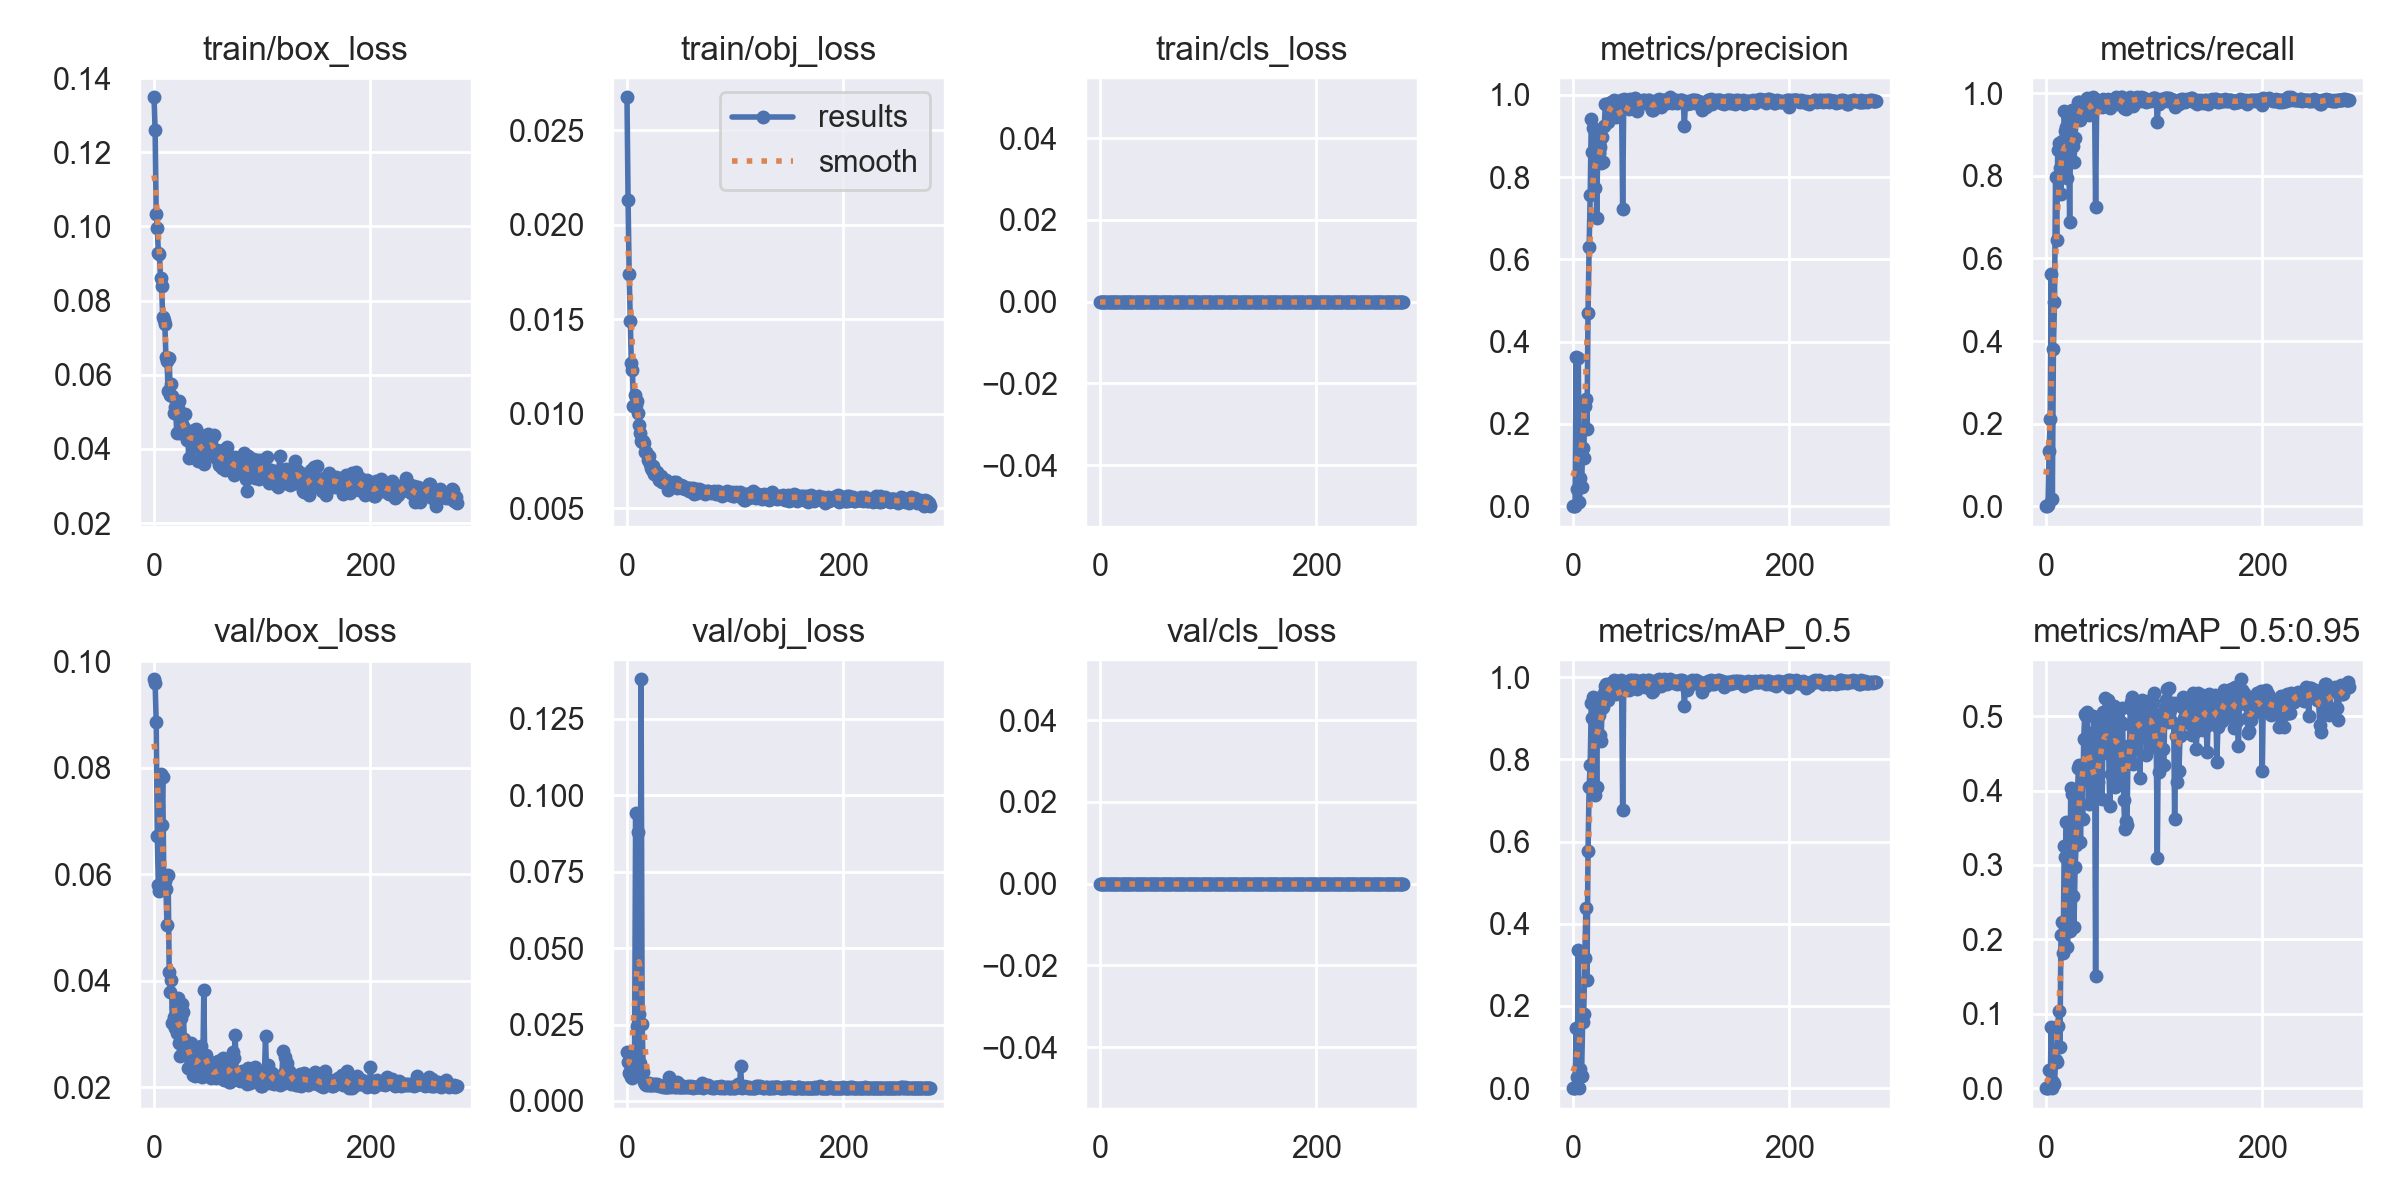

The file beside this chart, header and first rows:
epoch, train/box_loss, train/obj_loss, train/cls_loss, metrics/precision, metrics/recall, metrics/mAP_0.5, metrics/mAP_0.5:0.95, val/box_loss, val/obj_loss, val/cls_loss, x/lr0, x/lr1, x/lr2
0, 0.1348, 0.02675, 0, 0, 0, 0, 0, 0.09666, 0.01597, 0, 0.091, 0.001, 0.001
1, 0.1259, 0.02131, 0, 0, 0, 0, 0, 0.09594, 0.01267, 0, 0.08109, 0.002093, 0.002093
2, 0.1032, 0.01742, 0, 3.3333e-05, 0.003781, 1.6793e-05, 4.1894e-06, 0.08861, 0.009158, 0, 0.07118, 0.003179, 0.003179
3, 0.09958, 0.01493, 0, 0.3627, 0.1342, 0.146, 0.02402, 0.06721, 0.009762, 0, 0.06126, 0.004257, 0.004257
4, 0.09274, 0.01269, 0, 0.04278, 0.2117, 0.027, 0.004436, 0.05797, 0.00773, 0, 0.05133, 0.005329, 0.005329
5, 0.09244, 0.01229, 0, 0.3609, 0.5633, 0.3364, 0.08196, 0.05694, 0.007536, 0, 0.04139, 0.006393, 0.006393
6, 0.08614, 0.01042, 0, 0.009827, 0.01701, 0.001165, 0.000195, 0.07892, 0.008649, 0, 0.03145, 0.00745, 0.00745
7, 0.08393, 0.01099, 0, 0.06954, 0.3819, 0.04574, 0.008272, 0.06924, 0.01331, 0, 0.0215, 0.008499, 0.008499
8, 0.07567, 0.01046, 0, 0.04618, 0.4953, 0.02931, 0.005022, 0.07827, 0.09417, 0, 0.01154, 0.009541, 0.009541
9, 0.07478, 0.01066, 0, 0.1406, 0.7973, 0.1611, 0.03833, 0.05928, 0.02464, 0, 0.009703, 0.009703, 0.009703
10, 0.07364, 0.01006, 0, 0.1168, 0.6446, 0.1802, 0.03557, 0.05872, 0.0881, 0, 0.009703, 0.009703, 0.009703
11, 0.06467, 0.009376, 0, 0.2434, 0.862, 0.316, 0.08303, 0.05722, 0.02836, 0, 0.00967, 0.00967, 0.00967
12, 0.06358, 0.008956, 0, 0.2605, 0.8791, 0.4377, 0.1034, 0.05045, 0.01231, 0, 0.009637, 0.009637, 0.009637
13, 0.05574, 0.008542, 0, 0.188, 0.8185, 0.2633, 0.05567, 0.05987, 0.1379, 0, 0.009604, 0.009604, 0.009604
14, 0.06442, 0.00849, 0, 0.4692, 0.7561, 0.5767, 0.206, 0.04174, 0.02523, 0, 0.009571, 0.009571, 0.009571
15, 0.05449, 0.008557, 0, 0.6291, 0.8847, 0.7326, 0.2239, 0.03787, 0.009412, 0, 0.009538, 0.009538, 0.009538
16, 0.05763, 0.008436, 0, 0.7577, 0.8563, 0.7862, 0.1819, 0.04018, 0.006362, 0, 0.009505, 0.009505, 0.009505
17, 0.05434, 0.00795, 0, 0.9424, 0.9565, 0.9369, 0.3261, 0.03203, 0.005598, 0, 0.009472, 0.009472, 0.009472
18, 0.04973, 0.00799, 0, 0.8605, 0.9097, 0.9013, 0.3109, 0.03313, 0.00531, 0, 0.009439, 0.009439, 0.009439
19, 0.05141, 0.007568, 0, 0.9186, 0.9177, 0.9505, 0.3573, 0.03123, 0.005267, 0, 0.009406, 0.009406, 0.009406
20, 0.05071, 0.007738, 0, 0.7744, 0.794, 0.7126, 0.1893, 0.03494, 0.005808, 0, 0.009373, 0.009373, 0.009373
21, 0.04417, 0.007315, 0, 0.8919, 0.9046, 0.9072, 0.3147, 0.03014, 0.005256, 0, 0.00934, 0.00934, 0.00934
22, 0.05109, 0.007138, 0, 0.6996, 0.6881, 0.7322, 0.2108, 0.03677, 0.005343, 0, 0.009307, 0.009307, 0.009307
23, 0.05281, 0.007004, 0, 0.881, 0.9433, 0.9492, 0.4035, 0.02835, 0.00538, 0, 0.009274, 0.009274, 0.009274
24, 0.04421, 0.007254, 0, 0.8593, 0.9603, 0.908, 0.3957, 0.02582, 0.005517, 0, 0.009241, 0.009241, 0.009241
25, 0.04934, 0.00683, 0, 0.8738, 0.8715, 0.8581, 0.2588, 0.03295, 0.005239, 0, 0.009208, 0.009208, 0.009208
26, 0.04658, 0.006951, 0, 0.8335, 0.8326, 0.8438, 0.2163, 0.03569, 0.00551, 0, 0.009175, 0.009175, 0.009175
27, 0.04625, 0.00687, 0, 0.8974, 0.8929, 0.924, 0.2966, 0.03424, 0.005219, 0, 0.009142, 0.009142, 0.009142
28, 0.04533, 0.006933, 0, 0.8357, 0.9421, 0.928, 0.3266, 0.02908, 0.005619, 0, 0.009109, 0.009109, 0.009109
29, 0.04933, 0.006649, 0, 0.9256, 0.949, 0.9607, 0.374, 0.02718, 0.005272, 0, 0.009076, 0.009076, 0.009076
30, 0.0424, 0.006487, 0, 0.9774, 0.9788, 0.979, 0.4306, 0.02627, 0.004983, 0, 0.009043, 0.009043, 0.009043
31, 0.04477, 0.006715, 0, 0.9769, 0.9792, 0.9827, 0.4345, 0.02362, 0.004781, 0, 0.00901, 0.00901, 0.00901
32, 0.03758, 0.006374, 0, 0.9339, 0.9347, 0.9437, 0.3309, 0.02791, 0.004937, 0, 0.008977, 0.008977, 0.008977
33, 0.0421, 0.006493, 0, 0.968, 0.9754, 0.978, 0.4133, 0.02773, 0.004687, 0, 0.008944, 0.008944, 0.008944
34, 0.04421, 0.006396, 0, 0.9543, 0.947, 0.9607, 0.3622, 0.02837, 0.004977, 0, 0.008911, 0.008911, 0.008911
35, 0.04249, 0.006425, 0, 0.982, 0.9773, 0.9854, 0.4696, 0.02425, 0.004672, 0, 0.008878, 0.008878, 0.008878
36, 0.04352, 0.006474, 0, 0.9811, 0.9814, 0.9863, 0.5029, 0.02236, 0.004662, 0, 0.008845, 0.008845, 0.008845
37, 0.04505, 0.006299, 0, 0.9792, 0.9809, 0.9824, 0.4999, 0.02359, 0.004585, 0, 0.008812, 0.008812, 0.008812
38, 0.04058, 0.00595, 0, 0.9866, 0.9887, 0.9923, 0.5053, 0.0222, 0.004482, 0, 0.008779, 0.008779, 0.008779
39, 0.0453, 0.00616, 0, 0.9783, 0.9773, 0.9728, 0.4428, 0.02632, 0.007737, 0, 0.008746, 0.008746, 0.008746
40, 0.04467, 0.006173, 0, 0.9471, 0.9482, 0.9592, 0.3816, 0.02503, 0.004777, 0, 0.008713, 0.008713, 0.008713
41, 0.03682, 0.006266, 0, 0.9716, 0.9715, 0.9823, 0.4322, 0.02627, 0.004558, 0, 0.00868, 0.00868, 0.00868
42, 0.04053, 0.006173, 0, 0.983, 0.9842, 0.99, 0.4564, 0.0239, 0.004827, 0, 0.008647, 0.008647, 0.008647
43, 0.04152, 0.006366, 0, 0.9811, 0.9828, 0.9802, 0.4169, 0.02779, 0.00511, 0, 0.008614, 0.008614, 0.008614
44, 0.04269, 0.006169, 0, 0.9887, 0.9905, 0.994, 0.4999, 0.02193, 0.004467, 0, 0.008581, 0.008581, 0.008581
45, 0.03863, 0.006364, 0, 0.9811, 0.983, 0.9915, 0.4799, 0.02303, 0.004564, 0, 0.008548, 0.008548, 0.008548
46, 0.03594, 0.006083, 0, 0.7238, 0.724, 0.677, 0.1508, 0.03821, 0.006077, 0, 0.008515, 0.008515, 0.008515
47, 0.03849, 0.00615, 0, 0.9896, 0.9849, 0.9868, 0.4946, 0.02258, 0.005765, 0, 0.008482, 0.008482, 0.008482
48, 0.03882, 0.006149, 0, 0.9754, 0.9716, 0.9819, 0.4111, 0.02611, 0.004692, 0, 0.008449, 0.008449, 0.008449
49, 0.03992, 0.006155, 0, 0.9811, 0.9822, 0.9869, 0.4652, 0.02374, 0.004662, 0, 0.008416, 0.008416, 0.008416
50, 0.04396, 0.006214, 0, 0.9792, 0.9804, 0.9853, 0.495, 0.02252, 0.004597, 0, 0.008383, 0.008383, 0.008383
51, 0.04068, 0.00609, 0, 0.9755, 0.9773, 0.9804, 0.4489, 0.02297, 0.004651, 0, 0.00835, 0.00835, 0.00835
52, 0.04243, 0.006168, 0, 0.966, 0.9675, 0.9679, 0.3892, 0.02479, 0.004862, 0, 0.008317, 0.008317, 0.008317
53, 0.04227, 0.006069, 0, 0.9905, 0.9868, 0.9929, 0.506, 0.02181, 0.004601, 0, 0.008284, 0.008284, 0.008284
54, 0.03963, 0.005995, 0, 0.9862, 0.9811, 0.9874, 0.4531, 0.02265, 0.004685, 0, 0.008251, 0.008251, 0.008251
55, 0.04389, 0.006086, 0, 0.9754, 0.9849, 0.9918, 0.5246, 0.02218, 0.004548, 0, 0.008218, 0.008218, 0.008218
56, 0.03943, 0.00606, 0, 0.9684, 0.9716, 0.9882, 0.492, 0.02256, 0.004808, 0, 0.008185, 0.008185, 0.008185
57, 0.0375, 0.005912, 0, 0.9919, 0.9868, 0.994, 0.5211, 0.02168, 0.00445, 0, 0.008152, 0.008152, 0.008152
58, 0.03968, 0.006057, 0, 0.9813, 0.9811, 0.988, 0.461, 0.0229, 0.004691, 0, 0.008119, 0.008119, 0.008119
59, 0.03855, 0.005951, 0, 0.9617, 0.9641, 0.9707, 0.3797, 0.02496, 0.004908, 0, 0.008086, 0.008086, 0.008086
... 221 more rows
